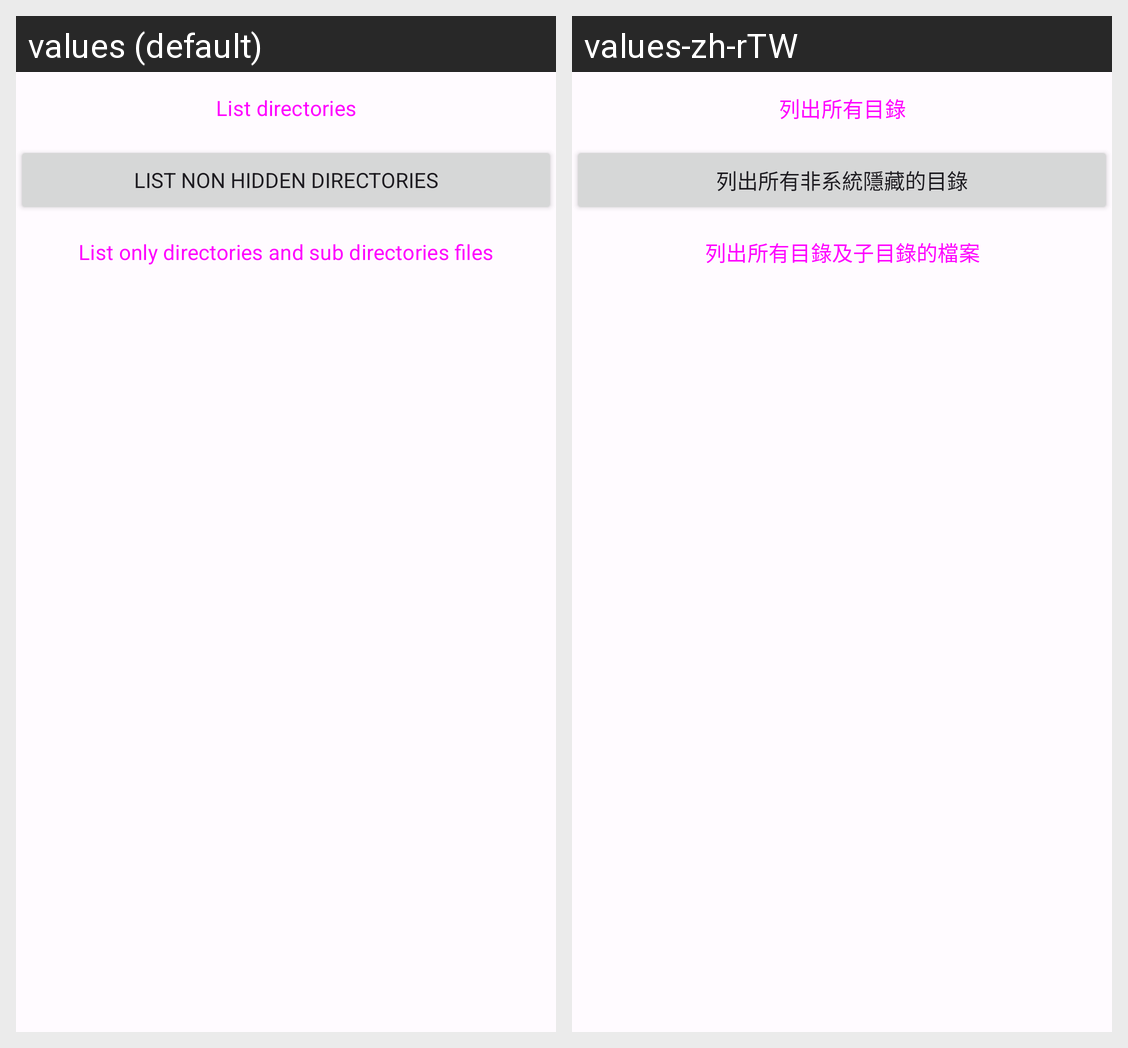

Translations of the strings shown on this Android screen, per locale in the grid:
Android screen res/layout/fragment_file_management.xml rendered under 2 locales, left to right: values (default), values-zh-rTW. Device: Nexus 5 (rendered at 1080×1920; each locale shown at half size, 540×960, under a caption strip naming it); theme Theme.WhaleUtils.
Strings drawn on this screen, with the default value and each locale's value (text and hints the layout hard-codes, and strings that could not be matched under every locale, appear in the picture but are not listed):

file_management_tab_btn_list_dir
  values: List directories
  values-zh-rTW: 列出所有目錄

file_management_tab_btn_list_non_hidden_dir
  values: List non hidden directories
  values-zh-rTW: 列出所有非系統隱藏的目錄

file_management_tab_btn_list_only_dir_subdir_files
  values: List only directories and sub directories files
  values-zh-rTW: 列出所有目錄及子目錄的檔案
